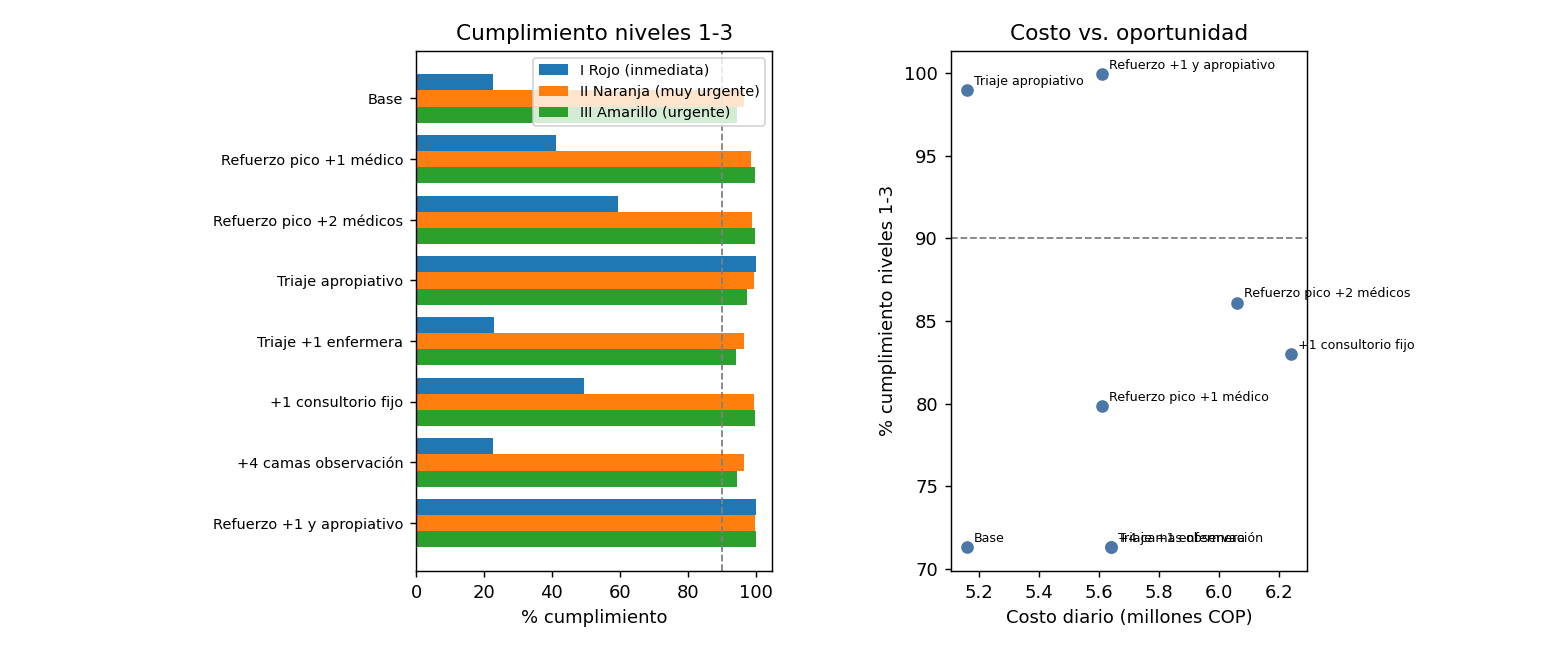

Values plotted in this chart, from the file beside it:
escenario, pacientes, pacientes_ic, espera_n1, espera_n1_ic, p90_n1, p90_n1_ic, cumple_n1, cumple_n1_ic, espera_n2, espera_n2_ic, p90_n2, p90_n2_ic, cumple_n2, cumple_n2_ic, espera_n3, espera_n3_ic, p90_n3, p90_n3_ic, cumple_n3, cumple_n3_ic, espera_n4, espera_n4_ic, p90_n4
Base, 1924, 34.55, 6.354, 0.4662, 14.8, 2.117, 22.55, 2.343, 7.995, 0.6338, 19.21, 1.406, 96.73, 0.7254, 29.71, 6.536, 88.68, 22.82, 94.57, 3.074, 188.5, 23.46, 477.8
Refuerzo pico +1 médico, 1941, 36.64, 4.375, 0.7962, 11.76, 1.653, 41.13, 7.723, 4.765, 0.7027, 12.91, 1.462, 98.6, 0.9379, 10.37, 1.566, 30.36, 5.835, 99.76, 0.2516, 46.79, 11.32, 159.6
Refuerzo pico +2 médicos, 1944, 37.8, 2.684, 0.6856, 8.53, 1.648, 59.53, 5.265, 2.836, 0.519, 8.455, 1.663, 98.96, 0.3057, 5.157, 0.6151, 15.28, 1.71, 99.87, 0.1843, 16.54, 3.606, 53.81
Triaje apropiativo, 1924, 34.63, 0.0, 0.0, 0.0, 0.0, 100.0, 0.0, 0.8062, 0.2106, 0.0, 0.0, 99.45, 0.486, 23.32, 5.094, 67.45, 16.62, 97.52, 1.81, 179.4, 21.21, 462.5
Triaje +1 enfermera, 1924, 34.89, 6.064, 0.7714, 13.77, 2.477, 23.06, 4.172, 7.946, 0.4755, 19.27, 1.409, 96.65, 0.5868, 30.05, 7.03, 89.28, 22.9, 94.21, 3.441, 189.9, 23.14, 481.8
+1 consultorio fijo, 1946, 36.24, 3.447, 0.5772, 10.02, 1.545, 49.38, 6.151, 3.48, 0.4558, 10.63, 1.265, 99.59, 0.577, 7.211, 1.233, 21.86, 4.288, 99.98, 0.04405, 32.24, 7.828, 112.8
+4 camas observación, 1924, 34.55, 6.354, 0.4662, 14.8, 2.117, 22.55, 2.343, 7.995, 0.6338, 19.21, 1.406, 96.73, 0.7254, 29.71, 6.536, 88.68, 22.82, 94.57, 3.074, 188.5, 23.46, 477.8
Refuerzo +1 y apropiativo, 1941, 36.05, 0.0, 0.0, 0.0, 0.0, 100.0, 0.0, 0.2351, 0.1031, 0.0, 0.0, 99.85, 0.2502, 8.31, 1.236, 24.82, 4.494, 100.0, 0.0, 44.09, 10.4, 147.9
